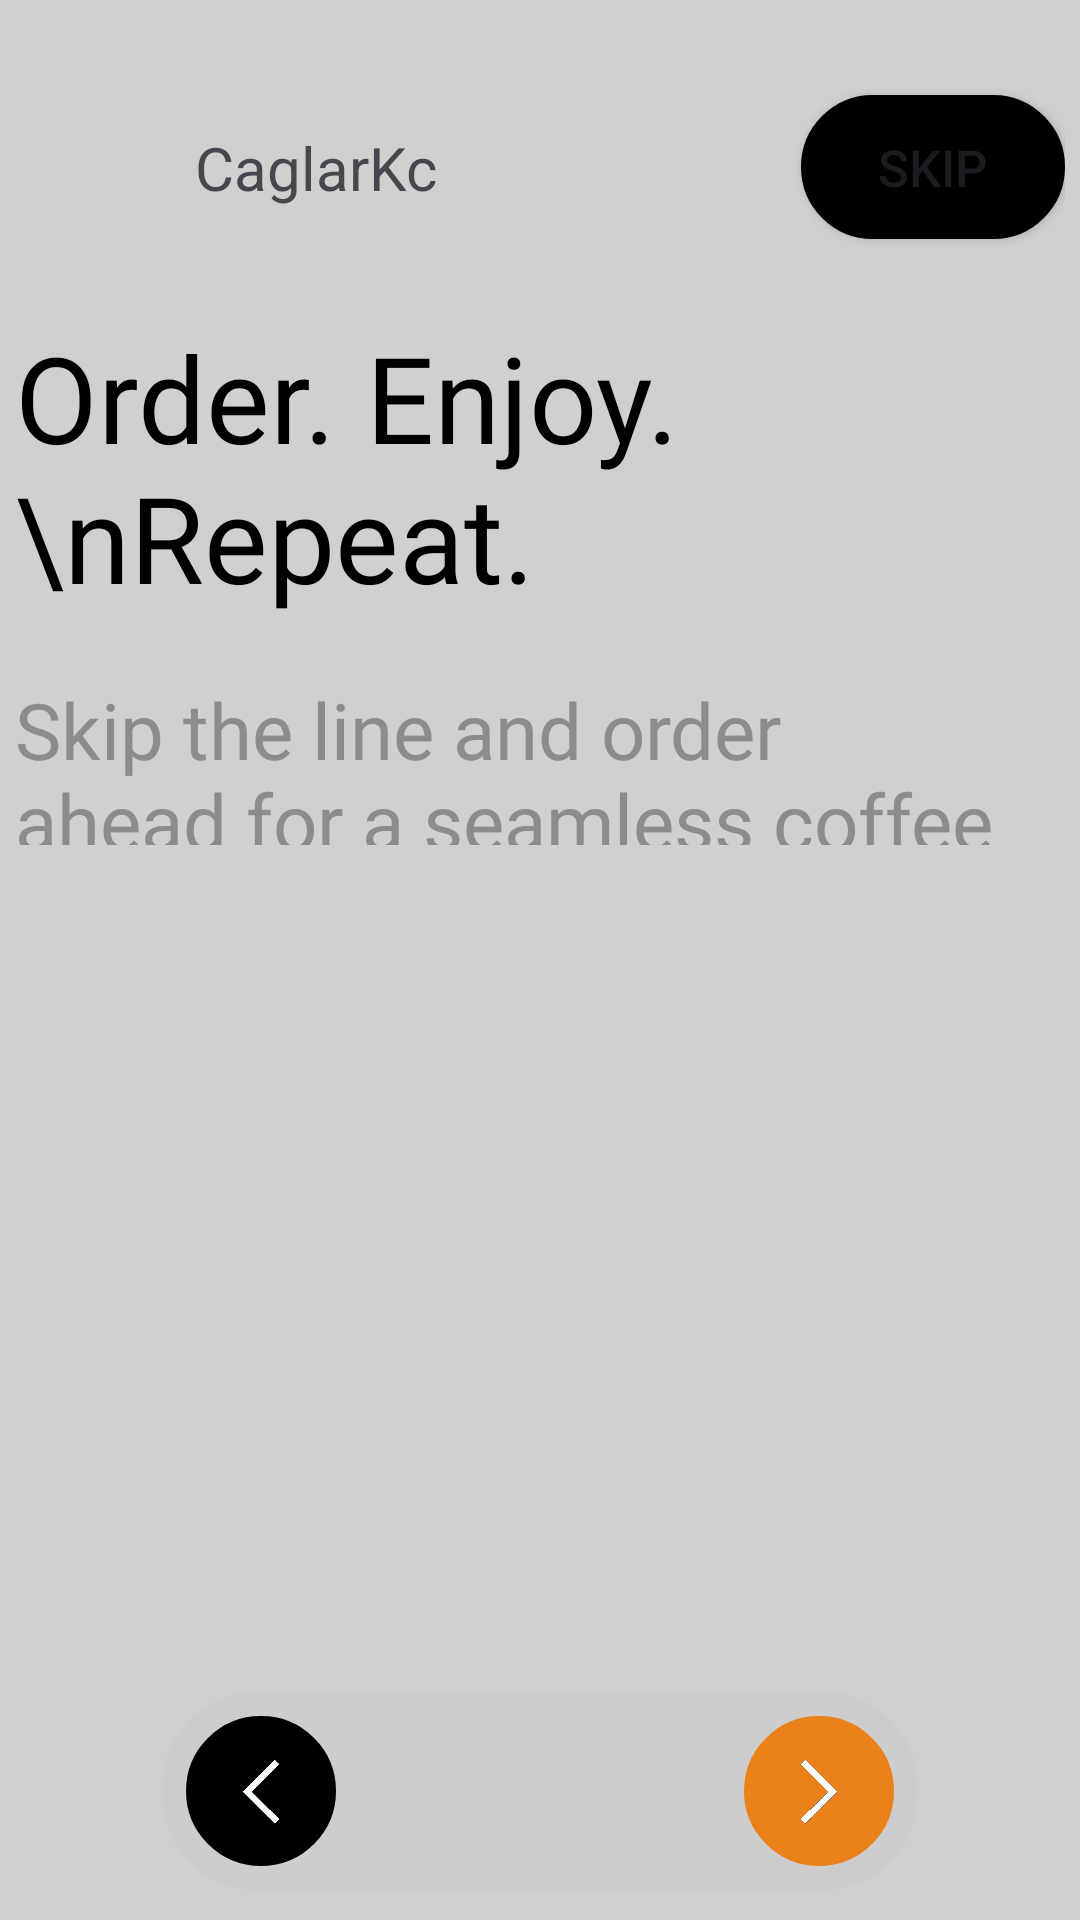

Layout XML and referenced resources for this Android screen:
<!-- AndroidManifest.xml: application theme Theme.CoffyApp -->
<!-- res/layout/fragment_third_page.xml -->
<?xml version="1.0" encoding="utf-8"?>
<androidx.constraintlayout.widget.ConstraintLayout xmlns:android="http://schemas.android.com/apk/res/android"
    xmlns:app="http://schemas.android.com/apk/res-auto"
    xmlns:tools="http://schemas.android.com/tools"
    android:id="@+id/main"
    android:background="@color/background_color"
    android:layout_width="match_parent"
    android:layout_height="match_parent">

    <Space
        android:layout_width="match_parent"
        android:id="@+id/space"
        android:layout_height="0dp"
        app:layout_constraintTop_toTopOf="parent"
        app:layout_constraintHeight_percent="0.04"/>

    <LinearLayout
        android:layout_width="match_parent"
        android:layout_marginStart="5dp"
        android:layout_marginEnd="5dp"
        android:orientation="vertical"
        android:layout_height="0dp"
        app:layout_constraintTop_toBottomOf="@id/space"
        app:layout_constraintHeight_percent="0.40">


        <androidx.constraintlayout.widget.ConstraintLayout
            android:layout_width="match_parent"
            android:orientation="horizontal"
            android:layout_height="wrap_content">

            <ImageView
                android:layout_width="60dp"
                android:id="@+id/appIcon"
                android:contentDescription="@string/shop_name"
                android:src="@drawable/coffee"
                android:layout_height="60dp"
                app:layout_constraintStart_toStartOf="parent"
                app:layout_constraintBottom_toBottomOf="parent"
                app:layout_constraintTop_toTopOf="parent"/>

            <TextView
                android:layout_width="wrap_content"
                android:text="@string/shop_name"
                android:textSize="20sp"
                android:layout_height="wrap_content"
                app:layout_constraintTop_toTopOf="parent"
                app:layout_constraintBottom_toBottomOf="parent"
                app:layout_constraintStart_toEndOf="@id/appIcon"/>


            <Button
                android:layout_width="wrap_content"
                android:id="@+id/buttonSkip"
                app:backgroundTint="@null"
                android:text="Skip"
                android:textSize="17sp"
                android:background="@drawable/button_border"
                android:layout_height="wrap_content"
                app:layout_constraintEnd_toEndOf="parent"
                app:layout_constraintTop_toTopOf="parent"
                app:layout_constraintBottom_toBottomOf="parent"/>


        </androidx.constraintlayout.widget.ConstraintLayout>


        <TextView
            android:layout_width="match_parent"
            android:layout_marginTop="20dp"
            android:text="Order. Enjoy. \nRepeat."
            android:textSize="40sp"
            android:fontFamily="@font/lato_bold"
            android:textColor="@color/import_text_color"
            android:layout_height="wrap_content"/>

        <TextView
            android:layout_width="match_parent"
            android:layout_marginTop="20dp"
            android:textSize="26sp"
            android:fontFamily="@font/lato_regular"
            android:textColor="@color/second_text_color"
            android:text="Skip the line and order ahead for a seamless coffee experience every day."
            android:layout_height="wrap_content"/>


    </LinearLayout>


    <androidx.constraintlayout.widget.ConstraintLayout
        android:layout_width="match_parent"
        android:layout_height="0dp"
        app:layout_constraintBottom_toBottomOf="parent"
        app:layout_constraintHeight_percent="0.55">

        <ImageView
            android:layout_width="match_parent"
            android:src="@drawable/third"
            android:scaleType="fitCenter"
            android:layout_height="match_parent"/>


        <androidx.constraintlayout.widget.ConstraintLayout
            android:layout_width="0dp"
            android:layout_height="wrap_content"
            android:background="@drawable/bottom_navigation_border"
            android:padding="8dp"
            android:layout_marginBottom="10dp"
            app:layout_constraintBottom_toBottomOf="parent"
            app:layout_constraintStart_toStartOf="parent"
            app:layout_constraintEnd_toEndOf="parent"
            app:layout_constraintWidth_percent="0.7">

            <ImageButton
                android:layout_width="50dp"
                android:id="@+id/imageButtonBack"
                android:background="@drawable/oval_black_border"
                android:src="@drawable/back_left"
                android:scaleType="fitXY"
                android:layout_height="50dp"
                app:layout_constraintStart_toStartOf="parent"
                app:layout_constraintTop_toTopOf="parent"
                app:layout_constraintBottom_toBottomOf="parent"/>

            <ImageButton
                android:layout_width="50dp"
                android:id="@+id/imageButtonNext"
                android:background="@drawable/oval_orange_border"
                android:src="@drawable/next_right"
                android:scaleType="fitXY"
                android:layout_height="50dp"
                app:layout_constraintEnd_toEndOf="parent"
                app:layout_constraintTop_toTopOf="parent"
                app:layout_constraintBottom_toBottomOf="parent"/>



        </androidx.constraintlayout.widget.ConstraintLayout>

    </androidx.constraintlayout.widget.ConstraintLayout>


</androidx.constraintlayout.widget.ConstraintLayout>
<!-- resources referenced by this layout -->
<resources>
  <color name="background_color">#D0D0D0</color>
  <color name="import_text_color">#FF000000</color>
  <color name="second_text_color">#8C8C8C</color>
  <!-- drawable back_left: png bitmap (drawable, 4971 bytes) -->
  <!-- drawable bottom_navigation_border (drawable) -->
  <?xml version="1.0" encoding="utf-8"?>
  <shape xmlns:android="http://schemas.android.com/apk/res/android">
      <solid android:color="#80CCCCCC" />
      <stroke
          android:width="2dp"
          android:color="#80CCCCCC"/>
      <corners android:radius="30dp"/>
  
  
  
  </shape>
  <!-- drawable button_border (drawable) -->
  <?xml version="1.0" encoding="utf-8"?>
  <shape xmlns:android="http://schemas.android.com/apk/res/android">
      <solid android:color="@android:color/black" />
      <stroke
          android:width="2dp"
          android:color="@color/black"/>
      <corners android:radius="30dp"/>
  
  
  
  </shape>
  <!-- drawable next_right: png bitmap (drawable, 4833 bytes) -->
  <!-- drawable oval_black_border (drawable) -->
  <?xml version="1.0" encoding="utf-8"?>
  <shape xmlns:android="http://schemas.android.com/apk/res/android"
      android:shape="oval">
      <solid android:color="@android:color/black" /> 
      <stroke
          android:width="2dp"
          android:color="@color/black" /> 
      <corners android:radius="0dp" /> 
  </shape>
  <!-- drawable oval_orange_border (drawable) -->
  <?xml version="1.0" encoding="utf-8"?>
  <shape xmlns:android="http://schemas.android.com/apk/res/android"
      android:shape="oval">
      <solid android:color="#EA811B" /> 
      <stroke
          android:width="2dp"
          android:color="#EA811B" /> 
      <corners android:radius="0dp" /> 
  </shape>
  <string name="shop_name">CaglarKc</string>
  <style name="Theme.CoffyApp" parent="Base.Theme.CoffyApp" />
  <color name="black">#FF000000</color>
  <style name="Base.Theme.CoffyApp" parent="Theme.Material3.DayNight.NoActionBar">
          
          
      </style>
</resources>
